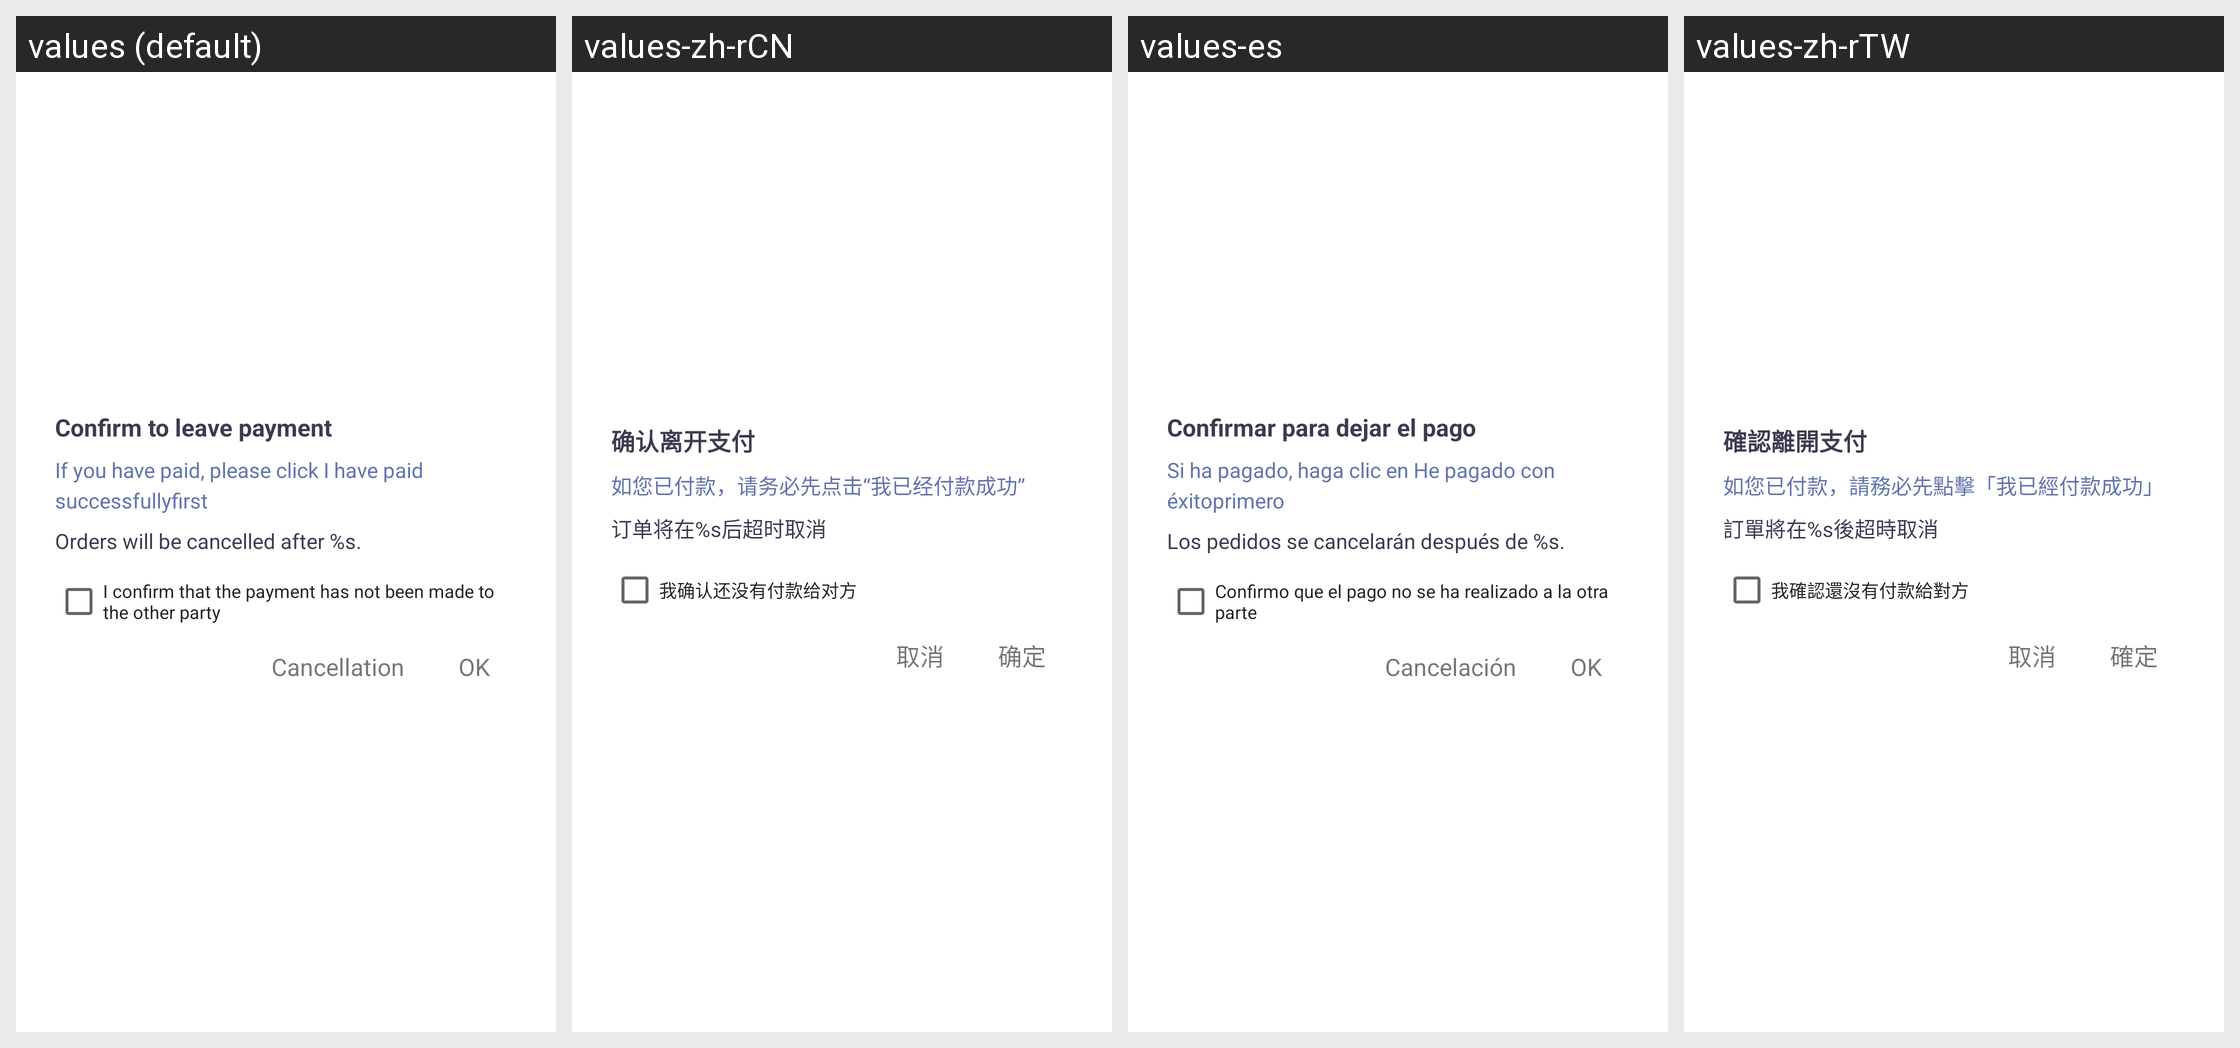

The Android screen above is rendered under several locales of the same app. Produce the string resources it draws, with the default and per-locale values.
Android screen res/layout/exit_order_pay_tip_dialog.xml rendered under 4 locales, left to right: values (default), values-zh-rCN, values-es, values-zh-rTW. Device: Nexus 5 (rendered at 1080×1920; each locale shown at half size, 540×960, under a caption strip naming it); theme AppThemeToolBar.Translucent.
Other locales in the repository, not shown: values-de-rDE, values-en-rUS, values-fr, values-ja-rJP, values-jp, values-ko, values-pt, values-ru.
Strings drawn on this screen, with the default value and each locale's value (text and hints the layout hard-codes, and strings that could not be matched under every locale, appear in the picture but are not listed):

querenlikaizhifu
  values: Confirm to leave payment
  values-zh-rCN: 确认离开支付
  values-es: Confirmar para dejar el pago
  values-zh-rTW: 確認離開支付

runinyifukuanqingwubidianji
  values: If you have paid, please click I have paid successfullyfirst
  values-zh-rCN: 如您已付款，请务必先点击“我已经付款成功”
  values-es: Si ha pagado, haga clic en He pagado con éxitoprimero
  values-zh-rTW: 如您已付款，請務必先點擊「我已經付款成功」

dingdanjiangzaihouchaoshiquxiao
  values: Orders will be cancelled after %s.
  values-zh-rCN: 订单将在%s后超时取消
  values-es: Los pedidos se cancelarán después de %s.
  values-zh-rTW: 訂單將在%s後超時取消

woquerenhaimeiyoufukuangeiduifang
  values: I confirm that the payment has not been made to the other party
  values-zh-rCN: 我确认还没有付款给对方
  values-es: Confirmo que el pago no se ha realizado a la otra parte
  values-zh-rTW: 我確認還沒有付款給對方

quxiao
  values: Cancellation
  values-zh-rCN: 取消
  values-es: Cancelación
  values-zh-rTW: 取消

queding
  values: OK
  values-zh-rCN: 确定
  values-es: OK
  values-zh-rTW: 確定
